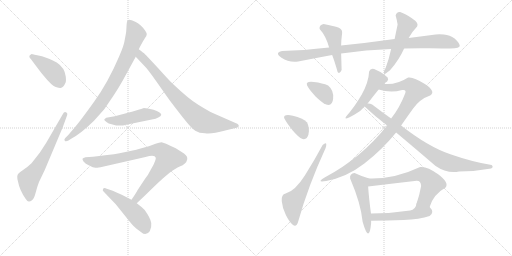
t = 0.00 s
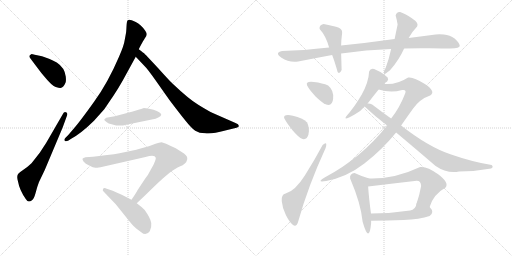
t = 2.82 s
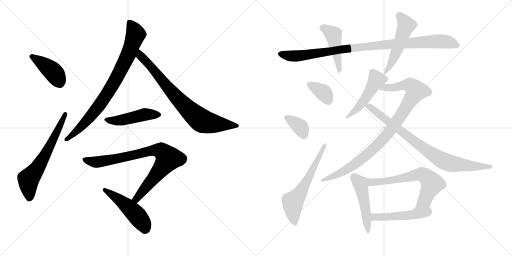
t = 5.63 s
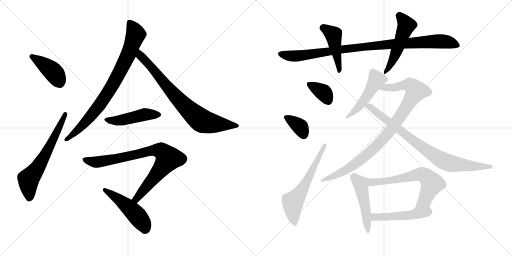
t = 8.44 s
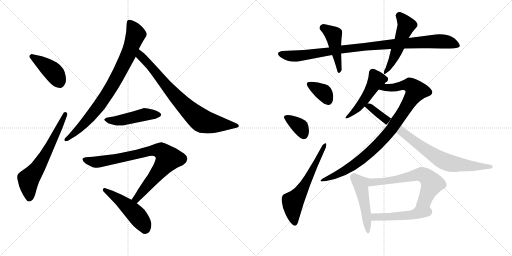
t = 11.26 s
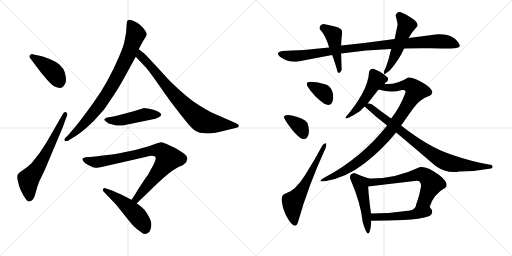
t = 14.07 s

The animated SVG that drew these frames (rendered in a browser with its animation timeline set to each time). Animation: 19 CSS @keyframes rules; one cycle of 14.07 s.

<svg version="1.1" viewBox="0 0 2048 1024" xmlns="http://www.w3.org/2000/svg">
  <g stroke="lightgray" stroke-dasharray="1,1" stroke-width="1" transform="scale(4, 4)">
    <line x1="0" y1="0" x2="256" y2="256"></line>
    <line x1="256" y1="0" x2="0" y2="256"></line>
    <line x1="128" y1="0" x2="128" y2="256"></line>
    <line x1="0" y1="128" x2="256" y2="128"></line>
    <line x1="256" y1="0" x2="512" y2="256"></line>
    <line x1="512" y1="0" x2="256" y2="256"></line>
    <line x1="384" y1="0" x2="384" y2="256"></line>
    <line x1="256" y1="128" x2="512" y2="128"></line>
  </g>
<g transform="scale(1, -1) translate(0, -850)">
   <style type="text/css">
    @keyframes keyframes0 {
      from {
       stroke: black;
       stroke-dashoffset: 416;
       stroke-width: 128;
       }
       58% {
       animation-timing-function: step-end;
       stroke: black;
       stroke-dashoffset: 0;
       stroke-width: 128;
       }
       to {
       stroke: black;
       stroke-width: 1024;
       }
       }
       #make-me-a-hanzi-animation-0 {
         animation: keyframes0 0.588542s both;
         animation-delay: 0.000000s;
         animation-timing-function: linear;
       }
    @keyframes keyframes1 {
      from {
       stroke: black;
       stroke-dashoffset: 629;
       stroke-width: 128;
       }
       67% {
       animation-timing-function: step-end;
       stroke: black;
       stroke-dashoffset: 0;
       stroke-width: 128;
       }
       to {
       stroke: black;
       stroke-width: 1024;
       }
       }
       #make-me-a-hanzi-animation-1 {
         animation: keyframes1 0.761882s both;
         animation-delay: 0.588542s;
         animation-timing-function: linear;
       }
    @keyframes keyframes2 {
      from {
       stroke: black;
       stroke-dashoffset: 822;
       stroke-width: 128;
       }
       73% {
       animation-timing-function: step-end;
       stroke: black;
       stroke-dashoffset: 0;
       stroke-width: 128;
       }
       to {
       stroke: black;
       stroke-width: 1024;
       }
       }
       #make-me-a-hanzi-animation-2 {
         animation: keyframes2 0.918945s both;
         animation-delay: 1.350424s;
         animation-timing-function: linear;
       }
    @keyframes keyframes3 {
      from {
       stroke: black;
       stroke-dashoffset: 774;
       stroke-width: 128;
       }
       72% {
       animation-timing-function: step-end;
       stroke: black;
       stroke-dashoffset: 0;
       stroke-width: 128;
       }
       to {
       stroke: black;
       stroke-width: 1024;
       }
       }
       #make-me-a-hanzi-animation-3 {
         animation: keyframes3 0.879883s both;
         animation-delay: 2.269369s;
         animation-timing-function: linear;
       }
    @keyframes keyframes4 {
      from {
       stroke: black;
       stroke-dashoffset: 472;
       stroke-width: 128;
       }
       61% {
       animation-timing-function: step-end;
       stroke: black;
       stroke-dashoffset: 0;
       stroke-width: 128;
       }
       to {
       stroke: black;
       stroke-width: 1024;
       }
       }
       #make-me-a-hanzi-animation-4 {
         animation: keyframes4 0.634115s both;
         animation-delay: 3.149252s;
         animation-timing-function: linear;
       }
    @keyframes keyframes5 {
      from {
       stroke: black;
       stroke-dashoffset: 823;
       stroke-width: 128;
       }
       73% {
       animation-timing-function: step-end;
       stroke: black;
       stroke-dashoffset: 0;
       stroke-width: 128;
       }
       to {
       stroke: black;
       stroke-width: 1024;
       }
       }
       #make-me-a-hanzi-animation-5 {
         animation: keyframes5 0.919759s both;
         animation-delay: 3.783367s;
         animation-timing-function: linear;
       }
    @keyframes keyframes6 {
      from {
       stroke: black;
       stroke-dashoffset: 484;
       stroke-width: 128;
       }
       61% {
       animation-timing-function: step-end;
       stroke: black;
       stroke-dashoffset: 0;
       stroke-width: 128;
       }
       to {
       stroke: black;
       stroke-width: 1024;
       }
       }
       #make-me-a-hanzi-animation-6 {
         animation: keyframes6 0.643880s both;
         animation-delay: 4.703126s;
         animation-timing-function: linear;
       }
    @keyframes keyframes7 {
      from {
       stroke: black;
       stroke-dashoffset: 965;
       stroke-width: 128;
       }
       76% {
       animation-timing-function: step-end;
       stroke: black;
       stroke-dashoffset: 0;
       stroke-width: 128;
       }
       to {
       stroke: black;
       stroke-width: 1024;
       }
       }
       #make-me-a-hanzi-animation-7 {
         animation: keyframes7 1.035319s both;
         animation-delay: 5.347006s;
         animation-timing-function: linear;
       }
    @keyframes keyframes8 {
      from {
       stroke: black;
       stroke-dashoffset: 450;
       stroke-width: 128;
       }
       59% {
       animation-timing-function: step-end;
       stroke: black;
       stroke-dashoffset: 0;
       stroke-width: 128;
       }
       to {
       stroke: black;
       stroke-width: 1024;
       }
       }
       #make-me-a-hanzi-animation-8 {
         animation: keyframes8 0.616211s both;
         animation-delay: 6.382325s;
         animation-timing-function: linear;
       }
    @keyframes keyframes9 {
      from {
       stroke: black;
       stroke-dashoffset: 501;
       stroke-width: 128;
       }
       62% {
       animation-timing-function: step-end;
       stroke: black;
       stroke-dashoffset: 0;
       stroke-width: 128;
       }
       to {
       stroke: black;
       stroke-width: 1024;
       }
       }
       #make-me-a-hanzi-animation-9 {
         animation: keyframes9 0.657715s both;
         animation-delay: 6.998536s;
         animation-timing-function: linear;
       }
    @keyframes keyframes10 {
      from {
       stroke: black;
       stroke-dashoffset: 353;
       stroke-width: 128;
       }
       53% {
       animation-timing-function: step-end;
       stroke: black;
       stroke-dashoffset: 0;
       stroke-width: 128;
       }
       to {
       stroke: black;
       stroke-width: 1024;
       }
       }
       #make-me-a-hanzi-animation-10 {
         animation: keyframes10 0.537272s both;
         animation-delay: 7.656251s;
         animation-timing-function: linear;
       }
    @keyframes keyframes11 {
      from {
       stroke: black;
       stroke-dashoffset: 355;
       stroke-width: 128;
       }
       54% {
       animation-timing-function: step-end;
       stroke: black;
       stroke-dashoffset: 0;
       stroke-width: 128;
       }
       to {
       stroke: black;
       stroke-width: 1024;
       }
       }
       #make-me-a-hanzi-animation-11 {
         animation: keyframes11 0.538900s both;
         animation-delay: 8.193523s;
         animation-timing-function: linear;
       }
    @keyframes keyframes12 {
      from {
       stroke: black;
       stroke-dashoffset: 599;
       stroke-width: 128;
       }
       66% {
       animation-timing-function: step-end;
       stroke: black;
       stroke-dashoffset: 0;
       stroke-width: 128;
       }
       to {
       stroke: black;
       stroke-width: 1024;
       }
       }
       #make-me-a-hanzi-animation-12 {
         animation: keyframes12 0.737467s both;
         animation-delay: 8.732423s;
         animation-timing-function: linear;
       }
    @keyframes keyframes13 {
      from {
       stroke: black;
       stroke-dashoffset: 489;
       stroke-width: 128;
       }
       61% {
       animation-timing-function: step-end;
       stroke: black;
       stroke-dashoffset: 0;
       stroke-width: 128;
       }
       to {
       stroke: black;
       stroke-width: 1024;
       }
       }
       #make-me-a-hanzi-animation-13 {
         animation: keyframes13 0.647949s both;
         animation-delay: 9.469890s;
         animation-timing-function: linear;
       }
    @keyframes keyframes14 {
      from {
       stroke: black;
       stroke-dashoffset: 918;
       stroke-width: 128;
       }
       75% {
       animation-timing-function: step-end;
       stroke: black;
       stroke-dashoffset: 0;
       stroke-width: 128;
       }
       to {
       stroke: black;
       stroke-width: 1024;
       }
       }
       #make-me-a-hanzi-animation-14 {
         animation: keyframes14 0.997070s both;
         animation-delay: 10.117839s;
         animation-timing-function: linear;
       }
    @keyframes keyframes15 {
      from {
       stroke: black;
       stroke-dashoffset: 822;
       stroke-width: 128;
       }
       73% {
       animation-timing-function: step-end;
       stroke: black;
       stroke-dashoffset: 0;
       stroke-width: 128;
       }
       to {
       stroke: black;
       stroke-width: 1024;
       }
       }
       #make-me-a-hanzi-animation-15 {
         animation: keyframes15 0.918945s both;
         animation-delay: 11.114909s;
         animation-timing-function: linear;
       }
    @keyframes keyframes16 {
      from {
       stroke: black;
       stroke-dashoffset: 475;
       stroke-width: 128;
       }
       61% {
       animation-timing-function: step-end;
       stroke: black;
       stroke-dashoffset: 0;
       stroke-width: 128;
       }
       to {
       stroke: black;
       stroke-width: 1024;
       }
       }
       #make-me-a-hanzi-animation-16 {
         animation: keyframes16 0.636556s both;
         animation-delay: 12.033854s;
         animation-timing-function: linear;
       }
    @keyframes keyframes17 {
      from {
       stroke: black;
       stroke-dashoffset: 625;
       stroke-width: 128;
       }
       67% {
       animation-timing-function: step-end;
       stroke: black;
       stroke-dashoffset: 0;
       stroke-width: 128;
       }
       to {
       stroke: black;
       stroke-width: 1024;
       }
       }
       #make-me-a-hanzi-animation-17 {
         animation: keyframes17 0.758626s both;
         animation-delay: 12.670410s;
         animation-timing-function: linear;
       }
    @keyframes keyframes18 {
      from {
       stroke: black;
       stroke-dashoffset: 484;
       stroke-width: 128;
       }
       61% {
       animation-timing-function: step-end;
       stroke: black;
       stroke-dashoffset: 0;
       stroke-width: 128;
       }
       to {
       stroke: black;
       stroke-width: 1024;
       }
       }
       #make-me-a-hanzi-animation-18 {
         animation: keyframes18 0.643880s both;
         animation-delay: 13.429036s;
         animation-timing-function: linear;
       }
</style>
<path d="M 124.0 613.5 L 145.0 585.5 Q 169.0 553.5 173.0 549.5 Q 208.0 506.5 223.0 502.5 Q 238.0 497.5 242.0 498.5 Q 254.0 500.5 262.0 519.5 Q 265.0 524.5 263.0 544.5 Q 259.0 579.5 227.0 600.5 Q 207.0 611.5 196.0 615.5 L 168.0 625.5 L 139.0 631.5 Q 126.0 634.5 125.0 633.5 Q 110.0 627.5 124.0 613.5 Z" fill="lightgray"></path> 
<path d="M 156.0 122.5 L 179.0 170.5 L 251.0 341.5 L 267.0 385.5 Q 273.0 399.5 263.0 401.5 Q 256.0 403.5 251.0 393.5 L 185.0 279.5 L 159.0 239.5 L 126.0 197.5 Q 108.0 180.5 95.0 172.5 Q 83.0 164.5 74.0 156.5 Q 65.0 148.5 72.0 124.5 Q 78.0 90.5 103.0 54.5 Q 110.0 44.5 115.0 44.5 Q 120.0 43.5 128.0 49.5 Q 136.0 55.5 142.0 77.5 L 149.0 102.5 L 156.0 122.5 Z" fill="lightgray"></path> 
<path d="M 555.0 653.5 L 560.0 663.5 Q 574.0 689.5 580.0 698.5 Q 587.0 707.5 587.0 713.5 Q 587.0 718.5 581.0 727.5 Q 564.0 752.5 543.0 762.5 Q 523.0 771.5 518.0 771.5 Q 513.0 771.5 510.0 768.5 Q 507.0 764.5 506.0 744.5 Q 505.0 723.5 504.0 718.5 L 499.0 691.5 Q 496.0 668.5 476.0 623.5 Q 432.0 520.5 377.0 444.5 Q 322.0 367.5 297.0 338.5 L 274.0 311.5 L 261.0 298.5 Q 255.0 291.5 259.0 287.5 Q 263.0 282.5 274.0 288.5 L 283.0 294.5 Q 323.0 315.5 376.0 367.5 L 417.0 413.5 L 455.0 469.5 Q 473.0 496.5 491.0 528.5 L 543.0 623.5 L 555.0 653.5 Z" fill="lightgray"></path> 
<path d="M 567.0 644.5 L 555.0 653.5 C 531.0 671.5 522.0 645.5 543.0 623.5 L 578.0 586.5 Q 590.0 575.5 627.0 522.5 L 677.0 451.5 Q 720.0 394.5 743.0 366.5 Q 766.0 337.5 781.0 327.5 Q 797.0 317.5 820.0 317.5 Q 844.0 312.5 901.0 328.5 L 946.0 339.5 Q 952.0 341.5 954.0 343.5 Q 959.0 352.5 942.0 358.5 L 851.0 398.5 Q 832.0 407.5 793.0 431.5 Q 755.0 454.5 693.0 513.5 Q 687.0 517.5 632.0 578.5 Q 578.0 636.5 575.0 638.5 Q 572.0 639.5 567.0 644.5 Z" fill="lightgray"></path> 
<path d="M 557.0 412.5 L 531.0 404.5 L 459.0 385.5 L 425.0 379.5 Q 419.0 375.5 417.0 372.5 Q 416.0 369.5 426.0 362.5 Q 432.0 355.5 450.0 352.5 Q 477.0 343.5 505.0 351.5 L 612.0 373.5 Q 622.0 374.5 633.0 380.5 Q 644.0 385.5 645.0 391.5 Q 644.0 402.5 614.0 411.5 L 591.0 416.5 L 575.0 418.5 Q 574.0 417.5 557.0 412.5 Z" fill="lightgray"></path> 
<path d="M 389.0 179.5 L 402.0 181.5 L 582.0 222.5 Q 620.0 232.5 623.0 219.5 Q 624.0 217.5 620.0 205.5 Q 616.0 193.5 604.0 173.5 Q 592.0 149.5 581.0 136.5 L 550.0 89.5 Q 547.0 82.5 526.0 51.5 C 509.0 26.5 525.0 16.5 547.0 37.5 L 583.0 71.5 Q 652.0 139.5 677.0 158.5 Q 703.0 177.5 719.0 184.5 Q 745.0 193.5 749.0 213.5 Q 751.0 225.5 736.0 236.5 L 703.0 257.5 Q 654.0 281.5 646.0 281.5 Q 638.0 281.5 622.0 275.5 Q 607.0 268.5 545.0 251.5 L 478.0 237.5 Q 458.0 233.5 429.0 230.5 L 372.0 223.5 L 342.0 221.5 Q 332.0 219.5 330.0 215.5 Q 329.0 212.5 334.0 204.5 Q 342.0 195.5 351.0 191.5 L 371.0 181.5 Q 384.0 179.5 389.0 179.5 Z" fill="lightgray"></path> 
<path d="M 526.0 51.5 L 487.0 71.5 Q 468.0 80.5 451.0 87.5 L 427.0 95.5 Q 418.0 99.5 413.0 96.5 L 411.0 89.5 Q 411.0 87.5 417.0 81.5 L 463.0 33.5 L 500.0 -12.5 Q 526.0 -45.5 535.0 -54.5 Q 545.0 -64.5 565.0 -78.5 Q 584.0 -95.5 599.0 -74.5 Q 607.0 -59.5 605.0 -41.5 Q 603.0 -23.5 578.0 11.5 Q 574.0 16.5 547.0 37.5 L 526.0 51.5 Z" fill="lightgray"></path> 
<path d="M 1616.5 656.0 Q 1666.5 658.0 1719.5 657.0 Q 1772.5 656.0 1800.5 656.0 Q 1841.5 656.0 1839.0 668.0 Q 1836.5 680.0 1818.5 696.0 Q 1799.5 711.0 1775.5 712.5 Q 1751.5 714.0 1742.5 712.0 Q 1689.5 705.0 1634.5 698.0 L 1578.5 694.0 Q 1472.5 679.0 1364.5 668.0 L 1316.5 660.0 Q 1210.5 648.0 1128.5 646.0 Q 1096.5 639.0 1126.0 619.0 Q 1155.5 599.0 1192.5 604.0 Q 1258.5 617.0 1328.5 630.0 L 1364.5 636.0 Q 1464.5 651.0 1564.5 654.0 L 1616.5 656.0 Z" fill="lightgray"></path> 
<path d="M 1364.5 668.0 Q 1364.5 687.0 1368.5 718.0 Q 1371.5 736.0 1344.0 743.0 Q 1316.5 750.0 1294.5 754.0 Q 1275.5 750.0 1278.5 734.0 Q 1303.5 707.0 1316.5 660.0 L 1328.5 630.0 Q 1337.5 608.0 1350.5 562.0 Q 1358.5 552.0 1366.5 570.0 Q 1365.5 606.0 1364.5 636.0 L 1364.5 668.0 Z" fill="lightgray"></path> 
<path d="M 1536.5 566.0 Q 1531.5 544.0 1550.5 562.0 Q 1556.5 565.0 1562.5 572.0 Q 1596.5 611.0 1616.5 656.0 L 1634.5 698.0 Q 1651.5 727.0 1668.5 744.0 Q 1676.5 758.0 1647.5 777.0 Q 1618.5 796.0 1600.5 802.0 Q 1586.5 804.0 1582.5 788.0 Q 1587.5 771.0 1590.5 752.0 Q 1584.5 724.0 1578.5 694.0 L 1564.5 654.0 Q 1556.5 616.0 1542.5 578.0 Q 1540.5 576.0 1536.5 566.0 Z" fill="lightgray"></path> 
<path d="M 1304.5 432.0 Q 1329.5 423.0 1332.5 456.0 Q 1335.5 489.0 1312.5 508.0 Q 1290.5 518.0 1255.5 522.0 Q 1220.5 526.0 1228.5 508.0 Q 1238.5 489.0 1261.5 465.5 Q 1284.5 442.0 1304.5 432.0 Z" fill="lightgray"></path> 
<path d="M 1210.5 294.0 Q 1228.5 290.0 1234.0 313.0 Q 1239.5 336.0 1228.5 360.0 Q 1210.5 380.0 1171.5 387.5 Q 1132.5 395.0 1136.5 378.0 Q 1146.5 358.0 1170.0 329.5 Q 1193.5 301.0 1210.5 294.0 Z" fill="lightgray"></path> 
<path d="M 1192.5 -37.0 Q 1232.5 106.0 1302.5 258.0 Q 1311.5 289.0 1290.5 270.0 Q 1259.5 212.0 1220.0 149.0 Q 1180.5 86.0 1142.5 76.0 Q 1124.5 72.0 1127.0 45.5 Q 1129.5 19.0 1143.0 -9.0 Q 1156.5 -37.0 1171.0 -49.0 Q 1185.5 -61.0 1192.5 -37.0 Z" fill="lightgray"></path> 
<path d="M 1550.5 540.0 L 1536.5 552.0 Q 1520.5 564.0 1496.5 574.0 Q 1481.5 578.0 1476.5 564.0 Q 1474.5 521.0 1446.5 471.0 Q 1417.5 421.0 1384.5 384.0 Q 1371.5 365.0 1418.5 392.0 Q 1441.5 403.0 1458.5 424.0 L 1470.5 436.0 Q 1492.5 465.0 1514.5 492.0 C 1533.5 515.0 1523.5 488.0 1538.5 514.0 Q 1538.5 520.0 1548.5 524.0 Q 1555.5 533.0 1550.5 540.0 Z" fill="lightgray"></path> 
<path d="M 1548.5 348.0 Q 1444.5 217.0 1298.5 140.0 Q 1262.5 119.0 1304.5 126.0 Q 1386.5 141.0 1457.5 196.0 Q 1528.5 251.0 1584.5 320.0 L 1604.5 348.0 Q 1624.5 377.0 1652.5 416.0 Q 1679.5 454.0 1720.5 468.0 Q 1745.5 484.0 1699.5 514.0 Q 1653.5 544.0 1632.5 540.0 Q 1586.5 510.0 1538.5 514.0 C 1508.5 514.0 1485.5 499.0 1514.5 492.0 Q 1562.5 477.0 1608.5 490.0 Q 1627.5 493.0 1620.5 476.0 Q 1599.5 420.0 1564.5 376.0 L 1548.5 348.0 Z" fill="lightgray"></path> 
<path d="M 1458.5 424.0 Q 1498.5 386.0 1548.5 348.0 L 1584.5 320.0 Q 1657.5 259.0 1742.5 186.0 Q 1787.5 155.0 1836.5 164.0 Q 1900.5 164.0 1964.5 176.0 Q 1975.5 181.0 1966.5 190.0 Q 1890.5 202.0 1801.5 233.0 Q 1712.5 263.0 1604.5 348.0 L 1564.5 376.0 Q 1527.5 402.0 1488.5 432.0 Q 1479.5 437.0 1470.5 436.0 C 1441.5 442.0 1438.5 443.0 1458.5 424.0 Z" fill="lightgray"></path> 
<path d="M 1476.5 136.0 Q 1445.5 145.0 1418.5 158.0 Q 1397.5 156.0 1400.5 136.0 Q 1443.5 36.0 1450.5 -37.0 Q 1476.5 -128.0 1484.5 -43.0 L 1484.5 -33.0 L 1484.5 -8.0 Q 1475.5 57.0 1472.5 104.0 C 1470.5 134.0 1482.5 134.0 1476.5 136.0 Z" fill="lightgray"></path> 
<path d="M 1718.5 22.0 Q 1733.5 73.0 1782.5 100.0 Q 1797.5 120.0 1752.5 153.0 Q 1707.5 186.0 1680.5 182.0 Q 1576.5 133.0 1476.5 136.0 C 1446.5 136.0 1442.5 100.0 1472.5 104.0 Q 1563.5 115.0 1658.5 126.0 Q 1683.5 132.0 1684.5 106.0 Q 1678.5 72.0 1666.5 36.0 C 1657.5 7.0 1708.5 -6.0 1718.5 22.0 Z" fill="lightgray"></path> 
<path d="M 1718.5 -14.0 Q 1739.5 1.0 1718.5 22.0 C 1698.5 45.0 1673.5 65.0 1666.5 36.0 Q 1662.5 11.0 1640.5 8.0 Q 1563.5 -4.0 1484.5 -4.0 C 1454.5 -4.0 1449.5 -34.0 1484.5 -33.0 Q 1549.5 -32.0 1614.5 -30.0 Q 1678.5 -27.0 1718.5 -14.0 Z" fill="lightgray"></path> 
      <clipPath id="make-me-a-hanzi-clip-0">
      <path d="M 124.0 613.5 L 145.0 585.5 Q 169.0 553.5 173.0 549.5 Q 208.0 506.5 223.0 502.5 Q 238.0 497.5 242.0 498.5 Q 254.0 500.5 262.0 519.5 Q 265.0 524.5 263.0 544.5 Q 259.0 579.5 227.0 600.5 Q 207.0 611.5 196.0 615.5 L 168.0 625.5 L 139.0 631.5 Q 126.0 634.5 125.0 633.5 Q 110.0 627.5 124.0 613.5 Z" fill="lightgray"></path>
      </clipPath>
      <path clip-path="url(#make-me-a-hanzi-clip-0)" d="M 127.0 623.5 L 204.0 571.5 L 223.0 550.5 L 240.0 515.5 " fill="none" id="make-me-a-hanzi-animation-0" stroke-dasharray="288 576" stroke-linecap="round"></path>

      <clipPath id="make-me-a-hanzi-clip-1">
      <path d="M 156.0 122.5 L 179.0 170.5 L 251.0 341.5 L 267.0 385.5 Q 273.0 399.5 263.0 401.5 Q 256.0 403.5 251.0 393.5 L 185.0 279.5 L 159.0 239.5 L 126.0 197.5 Q 108.0 180.5 95.0 172.5 Q 83.0 164.5 74.0 156.5 Q 65.0 148.5 72.0 124.5 Q 78.0 90.5 103.0 54.5 Q 110.0 44.5 115.0 44.5 Q 120.0 43.5 128.0 49.5 Q 136.0 55.5 142.0 77.5 L 149.0 102.5 L 156.0 122.5 Z" fill="lightgray"></path>
      </clipPath>
      <path clip-path="url(#make-me-a-hanzi-clip-1)" d="M 117.0 58.5 L 114.0 131.5 L 180.0 228.5 L 260.0 392.5 " fill="none" id="make-me-a-hanzi-animation-1" stroke-dasharray="501 1002" stroke-linecap="round"></path>

      <clipPath id="make-me-a-hanzi-clip-2">
      <path d="M 555.0 653.5 L 560.0 663.5 Q 574.0 689.5 580.0 698.5 Q 587.0 707.5 587.0 713.5 Q 587.0 718.5 581.0 727.5 Q 564.0 752.5 543.0 762.5 Q 523.0 771.5 518.0 771.5 Q 513.0 771.5 510.0 768.5 Q 507.0 764.5 506.0 744.5 Q 505.0 723.5 504.0 718.5 L 499.0 691.5 Q 496.0 668.5 476.0 623.5 Q 432.0 520.5 377.0 444.5 Q 322.0 367.5 297.0 338.5 L 274.0 311.5 L 261.0 298.5 Q 255.0 291.5 259.0 287.5 Q 263.0 282.5 274.0 288.5 L 283.0 294.5 Q 323.0 315.5 376.0 367.5 L 417.0 413.5 L 455.0 469.5 Q 473.0 496.5 491.0 528.5 L 543.0 623.5 L 555.0 653.5 Z" fill="lightgray"></path>
      </clipPath>
      <path clip-path="url(#make-me-a-hanzi-clip-2)" d="M 517.0 761.5 L 543.0 713.5 L 513.0 631.5 L 465.0 535.5 L 416.0 455.5 L 365.0 387.5 L 312.0 330.5 L 266.0 291.5 " fill="none" id="make-me-a-hanzi-animation-2" stroke-dasharray="694 1388" stroke-linecap="round"></path>

      <clipPath id="make-me-a-hanzi-clip-3">
      <path d="M 567.0 644.5 L 555.0 653.5 C 531.0 671.5 522.0 645.5 543.0 623.5 L 578.0 586.5 Q 590.0 575.5 627.0 522.5 L 677.0 451.5 Q 720.0 394.5 743.0 366.5 Q 766.0 337.5 781.0 327.5 Q 797.0 317.5 820.0 317.5 Q 844.0 312.5 901.0 328.5 L 946.0 339.5 Q 952.0 341.5 954.0 343.5 Q 959.0 352.5 942.0 358.5 L 851.0 398.5 Q 832.0 407.5 793.0 431.5 Q 755.0 454.5 693.0 513.5 Q 687.0 517.5 632.0 578.5 Q 578.0 636.5 575.0 638.5 Q 572.0 639.5 567.0 644.5 Z" fill="lightgray"></path>
      </clipPath>
      <path clip-path="url(#make-me-a-hanzi-clip-3)" d="M 559.0 646.5 L 568.0 620.5 L 612.0 576.5 L 666.0 505.5 L 742.0 423.5 L 803.0 370.5 L 842.0 357.5 L 947.0 347.5 " fill="none" id="make-me-a-hanzi-animation-3" stroke-dasharray="646 1292" stroke-linecap="round"></path>

      <clipPath id="make-me-a-hanzi-clip-4">
      <path d="M 557.0 412.5 L 531.0 404.5 L 459.0 385.5 L 425.0 379.5 Q 419.0 375.5 417.0 372.5 Q 416.0 369.5 426.0 362.5 Q 432.0 355.5 450.0 352.5 Q 477.0 343.5 505.0 351.5 L 612.0 373.5 Q 622.0 374.5 633.0 380.5 Q 644.0 385.5 645.0 391.5 Q 644.0 402.5 614.0 411.5 L 591.0 416.5 L 575.0 418.5 Q 574.0 417.5 557.0 412.5 Z" fill="lightgray"></path>
      </clipPath>
      <path clip-path="url(#make-me-a-hanzi-clip-4)" d="M 425.0 370.5 L 483.0 369.5 L 578.0 392.5 L 638.0 392.5 " fill="none" id="make-me-a-hanzi-animation-4" stroke-dasharray="344 688" stroke-linecap="round"></path>

      <clipPath id="make-me-a-hanzi-clip-5">
      <path d="M 389.0 179.5 L 402.0 181.5 L 582.0 222.5 Q 620.0 232.5 623.0 219.5 Q 624.0 217.5 620.0 205.5 Q 616.0 193.5 604.0 173.5 Q 592.0 149.5 581.0 136.5 L 550.0 89.5 Q 547.0 82.5 526.0 51.5 C 509.0 26.5 525.0 16.5 547.0 37.5 L 583.0 71.5 Q 652.0 139.5 677.0 158.5 Q 703.0 177.5 719.0 184.5 Q 745.0 193.5 749.0 213.5 Q 751.0 225.5 736.0 236.5 L 703.0 257.5 Q 654.0 281.5 646.0 281.5 Q 638.0 281.5 622.0 275.5 Q 607.0 268.5 545.0 251.5 L 478.0 237.5 Q 458.0 233.5 429.0 230.5 L 372.0 223.5 L 342.0 221.5 Q 332.0 219.5 330.0 215.5 Q 329.0 212.5 334.0 204.5 Q 342.0 195.5 351.0 191.5 L 371.0 181.5 Q 384.0 179.5 389.0 179.5 Z" fill="lightgray"></path>
      </clipPath>
      <path clip-path="url(#make-me-a-hanzi-clip-5)" d="M 339.0 212.5 L 392.0 202.5 L 619.0 249.5 L 638.0 248.5 L 657.0 237.5 L 673.0 216.5 L 545.0 56.5 L 546.0 47.5 " fill="none" id="make-me-a-hanzi-animation-5" stroke-dasharray="695 1390" stroke-linecap="round"></path>

      <clipPath id="make-me-a-hanzi-clip-6">
      <path d="M 526.0 51.5 L 487.0 71.5 Q 468.0 80.5 451.0 87.5 L 427.0 95.5 Q 418.0 99.5 413.0 96.5 L 411.0 89.5 Q 411.0 87.5 417.0 81.5 L 463.0 33.5 L 500.0 -12.5 Q 526.0 -45.5 535.0 -54.5 Q 545.0 -64.5 565.0 -78.5 Q 584.0 -95.5 599.0 -74.5 Q 607.0 -59.5 605.0 -41.5 Q 603.0 -23.5 578.0 11.5 Q 574.0 16.5 547.0 37.5 L 526.0 51.5 Z" fill="lightgray"></path>
      </clipPath>
      <path clip-path="url(#make-me-a-hanzi-clip-6)" d="M 420.0 90.5 L 483.0 47.5 L 534.0 2.5 L 575.0 -47.5 L 581.0 -65.5 " fill="none" id="make-me-a-hanzi-animation-6" stroke-dasharray="356 712" stroke-linecap="round"></path>

      <clipPath id="make-me-a-hanzi-clip-7">
      <path d="M 1616.5 656.0 Q 1666.5 658.0 1719.5 657.0 Q 1772.5 656.0 1800.5 656.0 Q 1841.5 656.0 1839.0 668.0 Q 1836.5 680.0 1818.5 696.0 Q 1799.5 711.0 1775.5 712.5 Q 1751.5 714.0 1742.5 712.0 Q 1689.5 705.0 1634.5 698.0 L 1578.5 694.0 Q 1472.5 679.0 1364.5 668.0 L 1316.5 660.0 Q 1210.5 648.0 1128.5 646.0 Q 1096.5 639.0 1126.0 619.0 Q 1155.5 599.0 1192.5 604.0 Q 1258.5 617.0 1328.5 630.0 L 1364.5 636.0 Q 1464.5 651.0 1564.5 654.0 L 1616.5 656.0 Z" fill="lightgray"></path>
      </clipPath>
      <path clip-path="url(#make-me-a-hanzi-clip-7)" d="M 1125.5 633.0 L 1183.5 625.0 L 1389.5 656.0 L 1723.5 684.0 L 1778.5 684.0 L 1828.5 669.0 " fill="none" id="make-me-a-hanzi-animation-7" stroke-dasharray="837 1674" stroke-linecap="round"></path>

      <clipPath id="make-me-a-hanzi-clip-8">
      <path d="M 1364.5 668.0 Q 1364.5 687.0 1368.5 718.0 Q 1371.5 736.0 1344.0 743.0 Q 1316.5 750.0 1294.5 754.0 Q 1275.5 750.0 1278.5 734.0 Q 1303.5 707.0 1316.5 660.0 L 1328.5 630.0 Q 1337.5 608.0 1350.5 562.0 Q 1358.5 552.0 1366.5 570.0 Q 1365.5 606.0 1364.5 636.0 L 1364.5 668.0 Z" fill="lightgray"></path>
      </clipPath>
      <path clip-path="url(#make-me-a-hanzi-clip-8)" d="M 1292.5 738.0 L 1333.5 710.0 L 1357.5 568.0 " fill="none" id="make-me-a-hanzi-animation-8" stroke-dasharray="322 644" stroke-linecap="round"></path>

      <clipPath id="make-me-a-hanzi-clip-9">
      <path d="M 1536.5 566.0 Q 1531.5 544.0 1550.5 562.0 Q 1556.5 565.0 1562.5 572.0 Q 1596.5 611.0 1616.5 656.0 L 1634.5 698.0 Q 1651.5 727.0 1668.5 744.0 Q 1676.5 758.0 1647.5 777.0 Q 1618.5 796.0 1600.5 802.0 Q 1586.5 804.0 1582.5 788.0 Q 1587.5 771.0 1590.5 752.0 Q 1584.5 724.0 1578.5 694.0 L 1564.5 654.0 Q 1556.5 616.0 1542.5 578.0 Q 1540.5 576.0 1536.5 566.0 Z" fill="lightgray"></path>
      </clipPath>
      <path clip-path="url(#make-me-a-hanzi-clip-9)" d="M 1597.5 787.0 L 1625.5 749.0 L 1577.5 623.0 L 1545.5 569.0 " fill="none" id="make-me-a-hanzi-animation-9" stroke-dasharray="373 746" stroke-linecap="round"></path>

      <clipPath id="make-me-a-hanzi-clip-10">
      <path d="M 1304.5 432.0 Q 1329.5 423.0 1332.5 456.0 Q 1335.5 489.0 1312.5 508.0 Q 1290.5 518.0 1255.5 522.0 Q 1220.5 526.0 1228.5 508.0 Q 1238.5 489.0 1261.5 465.5 Q 1284.5 442.0 1304.5 432.0 Z" fill="lightgray"></path>
      </clipPath>
      <path clip-path="url(#make-me-a-hanzi-clip-10)" d="M 1244.5 511.0 L 1294.5 480.0 L 1313.5 447.0 " fill="none" id="make-me-a-hanzi-animation-10" stroke-dasharray="225 450" stroke-linecap="round"></path>

      <clipPath id="make-me-a-hanzi-clip-11">
      <path d="M 1210.5 294.0 Q 1228.5 290.0 1234.0 313.0 Q 1239.5 336.0 1228.5 360.0 Q 1210.5 380.0 1171.5 387.5 Q 1132.5 395.0 1136.5 378.0 Q 1146.5 358.0 1170.0 329.5 Q 1193.5 301.0 1210.5 294.0 Z" fill="lightgray"></path>
      </clipPath>
      <path clip-path="url(#make-me-a-hanzi-clip-11)" d="M 1146.5 380.0 L 1196.5 347.0 L 1214.5 312.0 " fill="none" id="make-me-a-hanzi-animation-11" stroke-dasharray="227 454" stroke-linecap="round"></path>

      <clipPath id="make-me-a-hanzi-clip-12">
      <path d="M 1192.5 -37.0 Q 1232.5 106.0 1302.5 258.0 Q 1311.5 289.0 1290.5 270.0 Q 1259.5 212.0 1220.0 149.0 Q 1180.5 86.0 1142.5 76.0 Q 1124.5 72.0 1127.0 45.5 Q 1129.5 19.0 1143.0 -9.0 Q 1156.5 -37.0 1171.0 -49.0 Q 1185.5 -61.0 1192.5 -37.0 Z" fill="lightgray"></path>
      </clipPath>
      <path clip-path="url(#make-me-a-hanzi-clip-12)" d="M 1179.5 -40.0 L 1171.5 -2.0 L 1171.5 41.0 L 1233.5 136.0 L 1300.5 268.0 " fill="none" id="make-me-a-hanzi-animation-12" stroke-dasharray="471 942" stroke-linecap="round"></path>

      <clipPath id="make-me-a-hanzi-clip-13">
      <path d="M 1550.5 540.0 L 1536.5 552.0 Q 1520.5 564.0 1496.5 574.0 Q 1481.5 578.0 1476.5 564.0 Q 1474.5 521.0 1446.5 471.0 Q 1417.5 421.0 1384.5 384.0 Q 1371.5 365.0 1418.5 392.0 Q 1441.5 403.0 1458.5 424.0 L 1470.5 436.0 Q 1492.5 465.0 1514.5 492.0 C 1533.5 515.0 1523.5 488.0 1538.5 514.0 Q 1538.5 520.0 1548.5 524.0 Q 1555.5 533.0 1550.5 540.0 Z" fill="lightgray"></path>
      </clipPath>
      <path clip-path="url(#make-me-a-hanzi-clip-13)" d="M 1540.5 533.0 L 1506.5 531.0 L 1454.5 446.0 L 1405.5 387.0 L 1392.5 387.0 L 1387.5 379.0 " fill="none" id="make-me-a-hanzi-animation-13" stroke-dasharray="361 722" stroke-linecap="round"></path>

      <clipPath id="make-me-a-hanzi-clip-14">
      <path d="M 1548.5 348.0 Q 1444.5 217.0 1298.5 140.0 Q 1262.5 119.0 1304.5 126.0 Q 1386.5 141.0 1457.5 196.0 Q 1528.5 251.0 1584.5 320.0 L 1604.5 348.0 Q 1624.5 377.0 1652.5 416.0 Q 1679.5 454.0 1720.5 468.0 Q 1745.5 484.0 1699.5 514.0 Q 1653.5 544.0 1632.5 540.0 Q 1586.5 510.0 1538.5 514.0 C 1508.5 514.0 1485.5 499.0 1514.5 492.0 Q 1562.5 477.0 1608.5 490.0 Q 1627.5 493.0 1620.5 476.0 Q 1599.5 420.0 1564.5 376.0 L 1548.5 348.0 Z" fill="lightgray"></path>
      </clipPath>
      <path clip-path="url(#make-me-a-hanzi-clip-14)" d="M 1522.5 491.0 L 1544.5 500.0 L 1641.5 510.0 L 1663.5 486.0 L 1569.5 338.0 L 1494.5 255.0 L 1402.5 181.0 L 1309.5 136.0 " fill="none" id="make-me-a-hanzi-animation-14" stroke-dasharray="790 1580" stroke-linecap="round"></path>

      <clipPath id="make-me-a-hanzi-clip-15">
      <path d="M 1458.5 424.0 Q 1498.5 386.0 1548.5 348.0 L 1584.5 320.0 Q 1657.5 259.0 1742.5 186.0 Q 1787.5 155.0 1836.5 164.0 Q 1900.5 164.0 1964.5 176.0 Q 1975.5 181.0 1966.5 190.0 Q 1890.5 202.0 1801.5 233.0 Q 1712.5 263.0 1604.5 348.0 L 1564.5 376.0 Q 1527.5 402.0 1488.5 432.0 Q 1479.5 437.0 1470.5 436.0 C 1441.5 442.0 1438.5 443.0 1458.5 424.0 Z" fill="lightgray"></path>
      </clipPath>
      <path clip-path="url(#make-me-a-hanzi-clip-15)" d="M 1466.5 422.0 L 1475.5 425.0 L 1487.5 417.0 L 1686.5 262.0 L 1776.5 205.0 L 1843.5 190.0 L 1958.5 184.0 " fill="none" id="make-me-a-hanzi-animation-15" stroke-dasharray="694 1388" stroke-linecap="round"></path>

      <clipPath id="make-me-a-hanzi-clip-16">
      <path d="M 1476.5 136.0 Q 1445.5 145.0 1418.5 158.0 Q 1397.5 156.0 1400.5 136.0 Q 1443.5 36.0 1450.5 -37.0 Q 1476.5 -128.0 1484.5 -43.0 L 1484.5 -33.0 L 1484.5 -8.0 Q 1475.5 57.0 1472.5 104.0 C 1470.5 134.0 1482.5 134.0 1476.5 136.0 Z" fill="lightgray"></path>
      </clipPath>
      <path clip-path="url(#make-me-a-hanzi-clip-16)" d="M 1417.5 141.0 L 1443.5 113.0 L 1465.5 -2.0 L 1464.5 -55.0 L 1474.5 -60.0 " fill="none" id="make-me-a-hanzi-animation-16" stroke-dasharray="347 694" stroke-linecap="round"></path>

      <clipPath id="make-me-a-hanzi-clip-17">
      <path d="M 1718.5 22.0 Q 1733.5 73.0 1782.5 100.0 Q 1797.5 120.0 1752.5 153.0 Q 1707.5 186.0 1680.5 182.0 Q 1576.5 133.0 1476.5 136.0 C 1446.5 136.0 1442.5 100.0 1472.5 104.0 Q 1563.5 115.0 1658.5 126.0 Q 1683.5 132.0 1684.5 106.0 Q 1678.5 72.0 1666.5 36.0 C 1657.5 7.0 1708.5 -6.0 1718.5 22.0 Z" fill="lightgray"></path>
      </clipPath>
      <path clip-path="url(#make-me-a-hanzi-clip-17)" d="M 1479.5 109.0 L 1489.5 121.0 L 1588.5 133.0 L 1686.5 153.0 L 1710.5 139.0 L 1727.5 116.0 L 1702.5 56.0 L 1674.5 41.0 " fill="none" id="make-me-a-hanzi-animation-17" stroke-dasharray="497 994" stroke-linecap="round"></path>

      <clipPath id="make-me-a-hanzi-clip-18">
      <path d="M 1718.5 -14.0 Q 1739.5 1.0 1718.5 22.0 C 1698.5 45.0 1673.5 65.0 1666.5 36.0 Q 1662.5 11.0 1640.5 8.0 Q 1563.5 -4.0 1484.5 -4.0 C 1454.5 -4.0 1449.5 -34.0 1484.5 -33.0 Q 1549.5 -32.0 1614.5 -30.0 Q 1678.5 -27.0 1718.5 -14.0 Z" fill="lightgray"></path>
      </clipPath>
      <path clip-path="url(#make-me-a-hanzi-clip-18)" d="M 1492.5 -6.0 L 1498.5 -18.0 L 1548.5 -18.0 L 1639.5 -11.0 L 1681.5 4.0 L 1710.5 3.0 " fill="none" id="make-me-a-hanzi-animation-18" stroke-dasharray="356 712" stroke-linecap="round"></path>

</g>
</svg>
